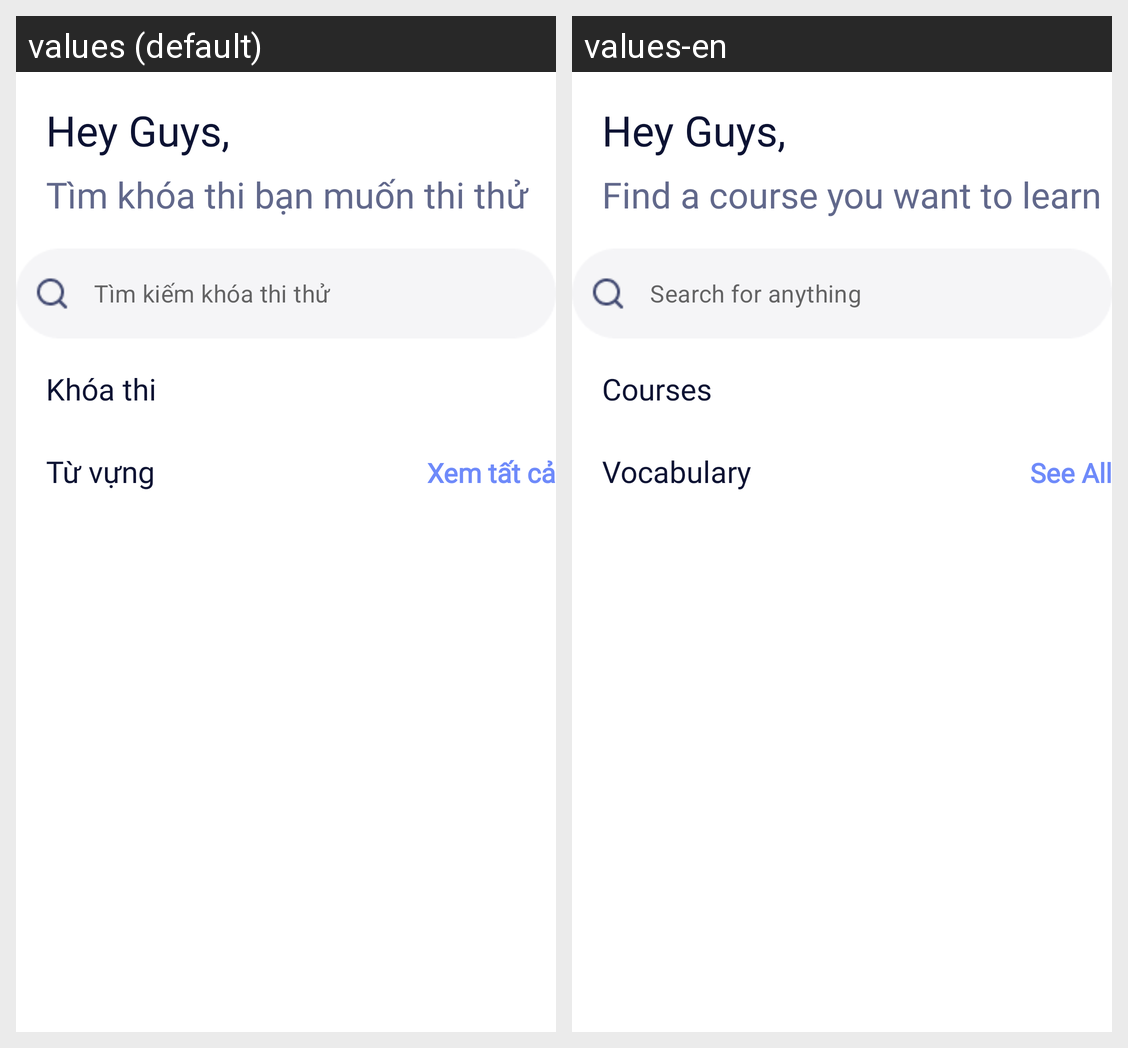

The same Android screen rendered under two of its app's locales, left to right. List the strings drawn on it with the default value and each locale's translation.
Android screen res/layout/fragment_home.xml rendered under 2 locales, left to right: values (default), values-en. Device: Nexus 5 (rendered at 1080×1920; each locale shown at half size, 540×960, under a caption strip naming it); theme NoActionBar.
Strings drawn on this screen, with the default value and each locale's value (text and hints the layout hard-codes, and strings that could not be matched under every locale, appear in the picture but are not listed):

find
  values: Tìm khóa thi bạn muốn thi thử
  values-en: Find a course you want to learn

courses
  values: Khóa thi
  values-en: Courses

search
  values: Tìm kiếm khóa thi thử
  values-en: Search for anything

vocabulary
  values: Từ vựng
  values-en: Vocabulary

see_all
  values: Xem tất cả
  values-en: See All
